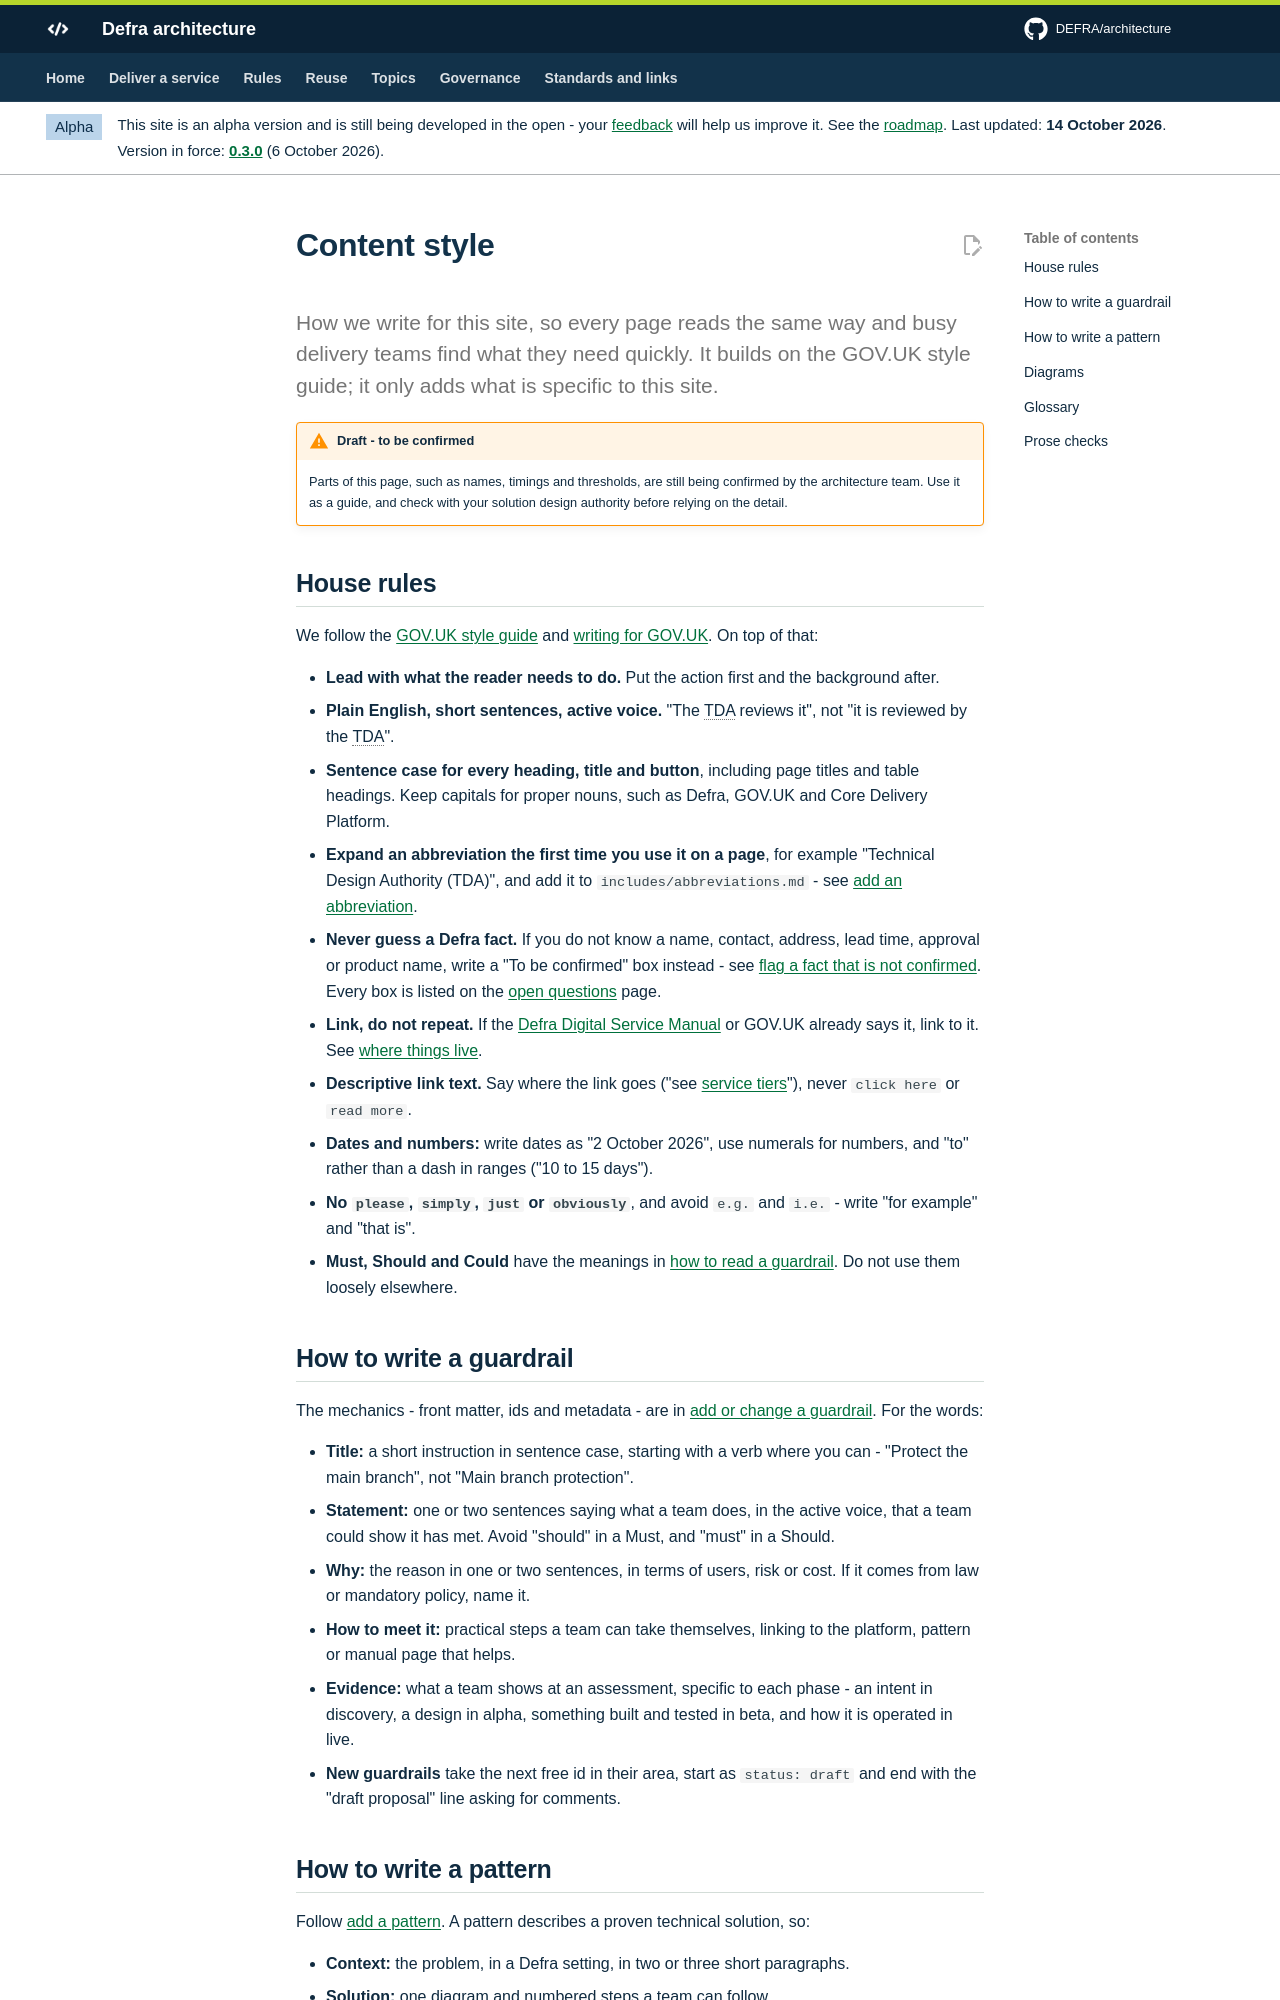

repository: DEFRA/architecture · page: contribute/content-style/index.html · generator: mkdocs

---
status: draft
---

# Content style

<p class="lead">How we write for this site, so every page reads the same way and busy delivery teams find what they need quickly. It builds on the GOV.UK style guide; it only adds what is specific to this site.</p>

## House rules

We follow the [GOV.UK style guide](https://www.gov.uk/guidance/style-guide) and [writing for GOV.UK](https://www.gov.uk/guidance/content-design/writing-for-gov-uk). On top of that:

- **Lead with what the reader needs to do.** Put the action first and the background after.
- **Plain English, short sentences, active voice.** "The TDA reviews it", not "it is reviewed by the TDA".
- **Sentence case for every heading, title and button**, including page titles and table headings. Keep capitals for proper nouns, such as Defra, GOV.UK and Core Delivery Platform.
- **Expand an abbreviation the first time you use it on a page**, for example "Technical Design Authority (TDA)", and add it to `includes/abbreviations.md` - see [add an abbreviation](index.md#add-an-abbreviation).
- **Never guess a Defra fact.** If you do not know a name, contact, address, lead time, approval or product name, write a "To be confirmed" box instead - see [flag a fact that is not confirmed](index.md#flag-a-fact-that-is-not-confirmed). Every box is listed on the [open questions](../about/open-questions.md) page.
- **Link, do not repeat.** If the [Defra Digital Service Manual](https://digital.defra.gov.uk/) or GOV.UK already says it, link to it. See [where things live](where-things-live.md).
- **Descriptive link text.** Say where the link goes ("see [service tiers](../nfrs/service-tiers.md)"), never `click here` or `read more`.
- **Dates and numbers:** write dates as "2 October 2026", use numerals for numbers, and "to" rather than a dash in ranges ("10 to 15 days").
- **No `please`, `simply`, `just` or `obviously`**, and avoid `e.g.` and `i.e.` - write "for example" and "that is".
- **Must, Should and Could** have the meanings in [how to read a guardrail](../guardrails/index.md#how-to-read-a-guardrail). Do not use them loosely elsewhere.

## How to write a guardrail

The mechanics - front matter, ids and metadata - are in [add or change a guardrail](index.md#add-or-change-a-guardrail). For the words:

- **Title:** a short instruction in sentence case, starting with a verb where you can - "Protect the main branch", not "Main branch protection".
- **Statement:** one or two sentences saying what a team does, in the active voice, that a team could show it has met. Avoid "should" in a Must, and "must" in a Should.
- **Why:** the reason in one or two sentences, in terms of users, risk or cost. If it comes from law or mandatory policy, name it.
- **How to meet it:** practical steps a team can take themselves, linking to the platform, pattern or manual page that helps.
- **Evidence:** what a team shows at an assessment, specific to each phase - an intent in discovery, a design in alpha, something built and tested in beta, and how it is operated in live.
- **New guardrails** take the next free id in their area, start as `status: draft` and end with the "draft proposal" line asking for comments.
